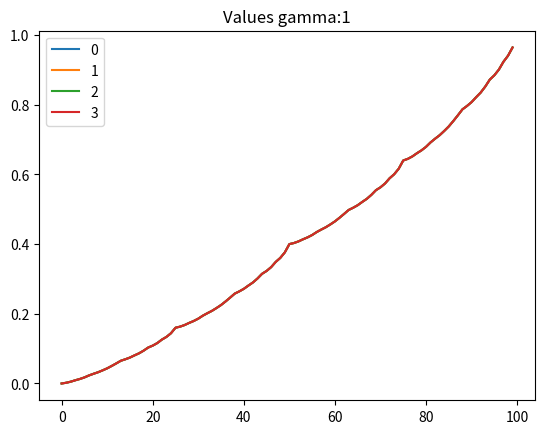
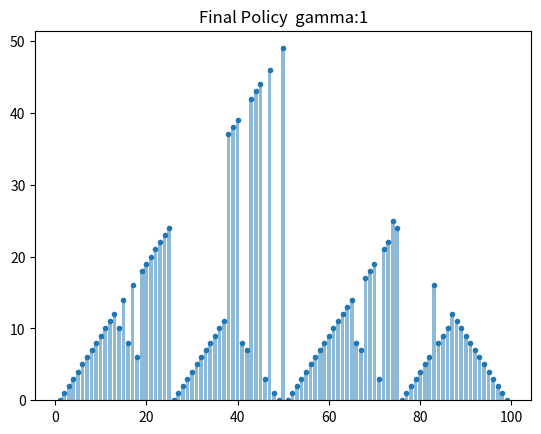

Python code for these plots, in order:
import numpy as np
import matplotlib.pyplot as plt

# Entrega #4 - Dynamic Programming - TEMPLATE
#
# value iteration, Gambler's Problem
# slide 35

state_set = list(range(1,100))  # 1, 2, ..., 99

# Use a 1-D array for values so V[s] is a scalar float (no array-scalar conversions)
V = np.zeros(len(state_set) + 1)

ph = 0.4    # probability of heads
GAMMA = 1

# returns next_state and its probability
def next_states(s, a):
    return [
        (s+a, ph),  # head
        (s-a, 1-ph)  # tails
    ]

def expected_value(s, a):
    gamma = GAMMA # <YOUR CODE HERE>
    evalue = 0
    for snext, prob in next_states(s, a):
        # reward is 1 if action leads to goal of 100 = s+a,
        # which is the sum of capital (s) and stake (a)
        if snext <= 0:
            continue # evalue += 0
        if snext >= 100:
            evalue += prob # prob * 1 
        else: 
            evalue += prob * gamma*V[snext]
        # <YOUR CODE HERE>
        # terminate if snext = 0 or 100 (dummy states for termination)
    return evalue

def policy(s):
    # stake must be at least 1 up to min(s, 100-s)
    action_set = range(1, min(s, 100-s) + 1)
    # One step lookahead to find the best action for this state
    values_actions = [float(expected_value(s,a)) for a in action_set]
    return np.argmax(values_actions)  # 0,1,.... min(s,100-s)

for i in range(8): ## sweeps
    Delta = 10
    k = 0
    theta = 1e-6
    while Delta > theta:
        Delta = 0
        for s in state_set:
            v = V[s]
            # actions are stakes from 1..min(s, 100-s)
            action_set = range(1, min(s, 100-s) + 1)
            V[s] = max(expected_value(s, a) for a in action_set) # maior valor esperado
            Delta = max(Delta, abs(V[s] - v))
        k += 1

    #print(V)
    if i <= 3 or i%16 == 0:
        plt.plot(V, label= f"{i}")  ## V --> probabilidade de vitória
        plt.title(f"Values gamma:{GAMMA}")
        plt.legend()

    final_policy = [policy(s) for s in state_set]


plt.figure()
plt.bar(state_set, final_policy, align='center', alpha=0.5)
plt.plot(state_set, final_policy,'.')
plt.title(f"Final Policy  gamma:{GAMMA}")
plt.show()
